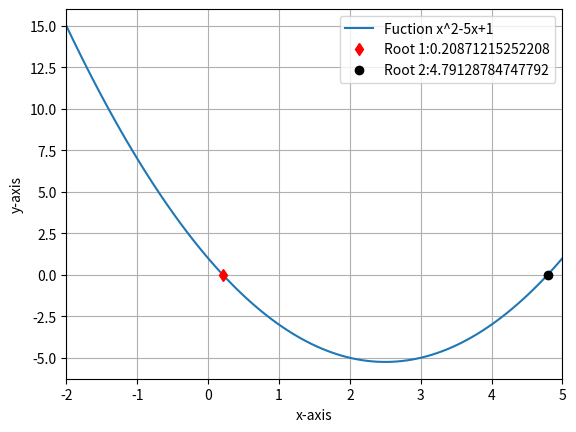

This figure's Python source:
import numpy as np
import matplotlib.pyplot as plt

def f(x):
    return x**2 - 5*x  + 1
def df(x):
    return 2*x - 5

# First find roots by using numpy.
# to do that roots functions is used    
coeffs = [1, -5, 1] 
x_roots = np.roots(coeffs)

print('The roots are {0:.5f}, {1:.5f}'.format(x_roots[0], x_roots[1]))

# now compute the roots by using newton's method
# x_new = x_n - f(x_n)/df(x_n)


TOL = 1e-5
diff = 1
x_n = -3
iter_ = 0
while abs(diff) > TOL:
    x_new = x_n - f(x_n)/df(x_n)
    diff = x_new - x_n
    if diff < TOL:
        f_converged = True
    iter_ += 1
    if iter_ > 1000:
        print('Not converged after {0:d} steps'.format(iter_))
        break
    x_n = x_new
    
if f_converged == True:
    print('Root found at {0:5f}'.format(x_new))


# now put newtons method into function format
def newton(x_n, TOL=1e-6, max_iter=1000):
    diff = 1
    iter_ = 0
    while abs(diff) > TOL and iter_ < max_iter:
        x_new = x_n - f(x_n)/df(x_n)
        iter_ += 1
        diff = x_new - x_n
        # if diff < TOL:
        #     f_converged = True
        # if iter_ == max_iter:
        #     f_converged = False
        x_n = x_new
    return x_n

root1 = newton(-3)
root2 = newton(10)

# now plot the function and roots
x0 = -2
x1 = 5
num_node = 100
x = np.linspace(x0, x1, num_node)



plt.plot(x,f(x), label='Fuction x^2-5x+1')
plt.plot(root1, 0, 'rd', label='Root 1:'+str(root1) )
plt.plot(root2, 0, 'ko', label='Root 2:'+str(root2) )
plt.xlim([x0, x1])
plt.grid()
plt.legend()
plt.xlabel('x-axis')
plt.ylabel('y-axis')
plt.show()
